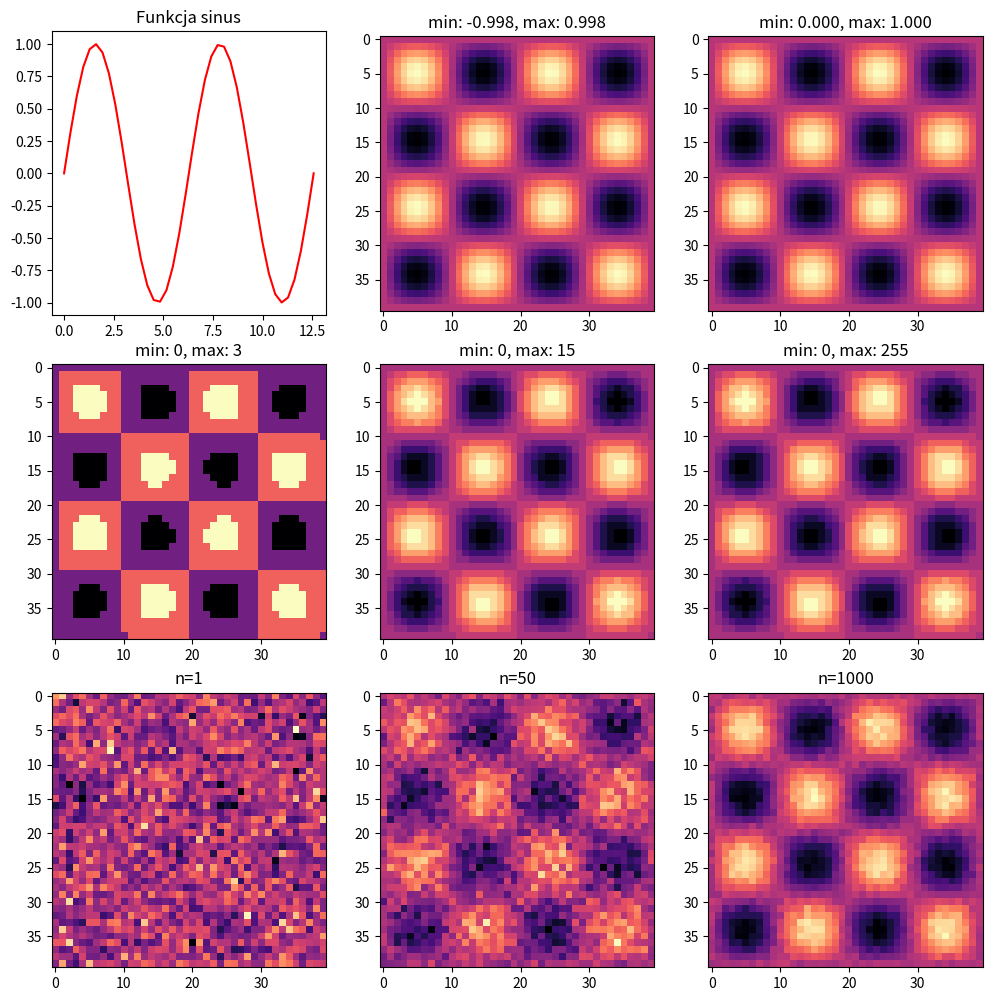

Here is the Python script that generated this plot:
import numpy as np
import matplotlib.pyplot as plt

#Zadanie_1
fig, axs = plt.subplots(3, 3, figsize=(10, 10))

x=np.linspace(0,4*np.pi,40)

y=np.sin(x)

fig.tight_layout()

axs[0,0].plot(x,y,color='red')
axs[0, 0].set_title("Funkcja sinus")

y=y[:, np.newaxis]*y[np.newaxis, :]

axs[0, 1].imshow(y, cmap='magma')

axs[0, 1].set_title(f"min: {np.min(y):.3f}, max: {np.max(y):.3f}")

y_norm=y-np.min(y)

y_norm=y_norm/np.max(y_norm)

axs[0, 2].imshow(y_norm, cmap='magma')

axs[0, 2].set_title(f"min: {np.min(y_norm):.3f}, max: {np.max(y_norm):.3f}")

fig.savefig("Zad_1.png")

#Zadanie_2

y_discr_2=y_norm*(2 ** 2 -1)
y_discr_2 = np.rint(y_discr_2)

axs[1, 0].imshow(y_discr_2, cmap='magma')
axs[1, 0].set_title(f"min: {np.min(y_discr_2):.0f}, max: {np.max(y_discr_2):.0f}")

y_discr_4=y_norm*(2 ** 4 -1)
y_discr_4 = np.rint(y_discr_4)

axs[1, 1].imshow(y_discr_4, cmap='magma')
axs[1, 1].set_title(f"min: {np.min(y_discr_4):.0f}, max: {np.max(y_discr_4):.0f}")

y_discr_8=y_norm*(2 ** 8 -1)
y_discr_8 = np.rint(y_discr_8)

axs[1, 2].imshow(y_discr_4, cmap='magma')
axs[1, 2].set_title(f"min: {np.min(y_discr_8):.0f}, max: {np.max(y_discr_8):.0f}")

fig.savefig("Zad_2.png")

#Zadanie_3

gaussian_noise=np.random.normal(size=(40, 40))

y_gaussian_noise=y_norm+gaussian_noise

axs[2, 0].imshow(y_gaussian_noise, cmap='magma')
axs[2, 0].set_title("n=1")

y_noise_50=y_norm+np.random.normal(size=(50,40,40))
y_denoised_50=np.mean(y_noise_50, axis=0)

axs[2, 1].imshow(y_denoised_50, cmap='magma')
axs[2, 1].set_title("n=50")

y_noise_1000=y_norm+np.random.normal(size=(1000,40,40))
y_denoised_1000=np.mean(y_noise_1000, axis=0)

axs[2, 2].imshow(y_denoised_1000, cmap='magma')
axs[2, 2].set_title("n=1000")

fig.savefig("Zad_3.png")

plt.show()
